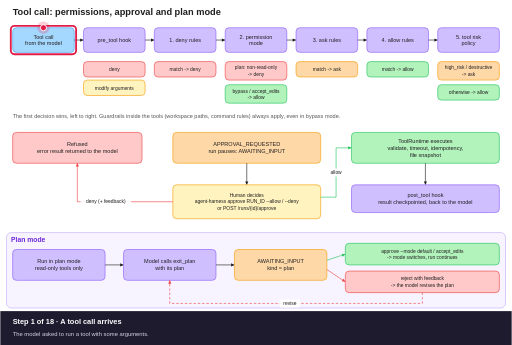
t = 0.00 s
t = 1.77 s: frame unchanged from t = 0.00 s, image omitted
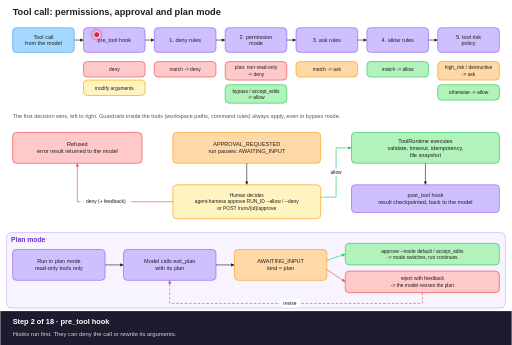
t = 3.31 s
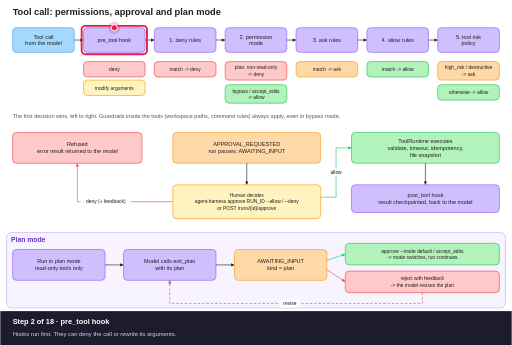
t = 5.08 s
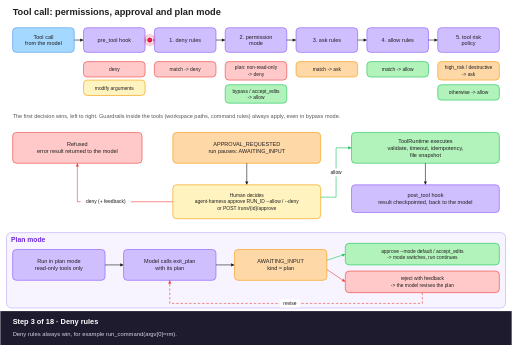
t = 6.62 s
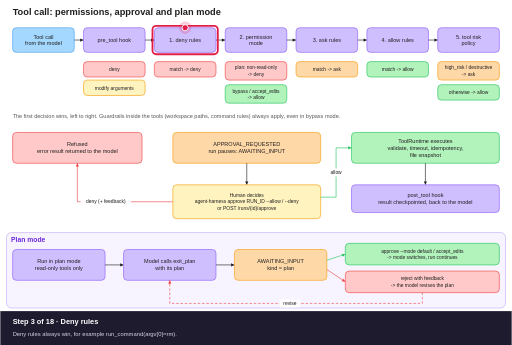
t = 8.39 s

The animated SVG that drew these frames (rendered in a browser with its animation timeline set to each time). Animation: 42 SMIL elements (animate=39,animateMotion=3); frames cover the first 8.39 s, repeats indefinitely.

<svg xmlns="http://www.w3.org/2000/svg" viewBox="0 0 1660 1120" width="1660" height="1120" font-family="Helvetica, Arial, sans-serif">
<rect width="1660" height="1120" fill="#ffffff"/>
<text x="40" y="50" font-size="30" fill="#1e1e1e" font-weight="bold"><tspan x="40" dy="0">Tool call: permissions, approval and plan mode</tspan></text>
<g class="node" id="n-call"><rect x="40" y="90" width="200" height="80" rx="12" fill="#a5d8ff" stroke="#4a9eed" stroke-width="2"/><text font-size="18" text-anchor="middle" fill="#1e1e1e"><tspan x="140.0" y="125.0">Tool call</tspan><tspan x="140.0" y="147.6">from the model</tspan></text></g>
<g class="edge" id="e-to_hook"><polyline points="240,130 270,130" fill="none" stroke="#1e1e1e" stroke-width="2"/><polygon points="270,130 259.2,135.2 259.2,124.8" fill="#1e1e1e"/></g>
<g class="node" id="n-hook"><rect x="270" y="90" width="200" height="80" rx="12" fill="#d0bfff" stroke="#8b5cf6" stroke-width="2"/><text font-size="18" text-anchor="middle" fill="#1e1e1e"><tspan x="370.0" y="136.3">pre_tool hook</tspan></text></g>
<g class="edge" id="e-to_deny"><polyline points="470,130 500,130" fill="none" stroke="#1e1e1e" stroke-width="2"/><polygon points="500,130 489.2,135.2 489.2,124.8" fill="#1e1e1e"/></g>
<g class="node" id="n-deny"><rect x="500" y="90" width="200" height="80" rx="12" fill="#d0bfff" stroke="#8b5cf6" stroke-width="2"/><text font-size="18" text-anchor="middle" fill="#1e1e1e"><tspan x="600.0" y="136.3">1. deny rules</tspan></text></g>
<g class="edge" id="e-to_mode"><polyline points="700,130 730,130" fill="none" stroke="#1e1e1e" stroke-width="2"/><polygon points="730,130 719.2,135.2 719.2,124.8" fill="#1e1e1e"/></g>
<g class="node" id="n-mode"><rect x="730" y="90" width="200" height="80" rx="12" fill="#d0bfff" stroke="#8b5cf6" stroke-width="2"/><text font-size="18" text-anchor="middle" fill="#1e1e1e"><tspan x="830.0" y="125.0">2. permission</tspan><tspan x="830.0" y="147.6">mode</tspan></text></g>
<g class="edge" id="e-to_ask"><polyline points="930,130 960,130" fill="none" stroke="#1e1e1e" stroke-width="2"/><polygon points="960,130 949.2,135.2 949.2,124.8" fill="#1e1e1e"/></g>
<g class="node" id="n-ask"><rect x="960" y="90" width="200" height="80" rx="12" fill="#d0bfff" stroke="#8b5cf6" stroke-width="2"/><text font-size="18" text-anchor="middle" fill="#1e1e1e"><tspan x="1060.0" y="136.3">3. ask rules</tspan></text></g>
<g class="edge" id="e-to_allow"><polyline points="1160,130 1190,130" fill="none" stroke="#1e1e1e" stroke-width="2"/><polygon points="1190,130 1179.2,135.2 1179.2,124.8" fill="#1e1e1e"/></g>
<g class="node" id="n-allow"><rect x="1190" y="90" width="200" height="80" rx="12" fill="#d0bfff" stroke="#8b5cf6" stroke-width="2"/><text font-size="18" text-anchor="middle" fill="#1e1e1e"><tspan x="1290.0" y="136.3">4. allow rules</tspan></text></g>
<g class="edge" id="e-to_risk"><polyline points="1390,130 1420,130" fill="none" stroke="#1e1e1e" stroke-width="2"/><polygon points="1420,130 1409.2,135.2 1409.2,124.8" fill="#1e1e1e"/></g>
<g class="node" id="n-risk"><rect x="1420" y="90" width="200" height="80" rx="12" fill="#d0bfff" stroke="#8b5cf6" stroke-width="2"/><text font-size="18" text-anchor="middle" fill="#1e1e1e"><tspan x="1520.0" y="125.0">5. tool risk</tspan><tspan x="1520.0" y="147.6">policy</tspan></text></g>
<g class="node" id="n-_1"><rect x="270" y="200" width="200" height="50" rx="12" fill="#ffc9c9" stroke="#ef4444" stroke-width="2"/><text font-size="16" text-anchor="middle" fill="#1e1e1e"><tspan x="370.0" y="230.6">deny</tspan></text></g>
<g class="node" id="n-_2"><rect x="270" y="260" width="200" height="50" rx="12" fill="#fff3bf" stroke="#f59e0b" stroke-width="2"/><text font-size="16" text-anchor="middle" fill="#1e1e1e"><tspan x="370.0" y="290.6">modify arguments</tspan></text></g>
<g class="node" id="n-_3"><rect x="500" y="200" width="200" height="50" rx="12" fill="#ffc9c9" stroke="#ef4444" stroke-width="2"/><text font-size="16" text-anchor="middle" fill="#1e1e1e"><tspan x="600.0" y="230.6">match -&gt; deny</tspan></text></g>
<g class="node" id="n-_4"><rect x="730" y="200" width="200" height="60" rx="12" fill="#ffc9c9" stroke="#ef4444" stroke-width="2"/><text font-size="16" text-anchor="middle" fill="#1e1e1e"><tspan x="830.0" y="225.6">plan: non-read-only</tspan><tspan x="830.0" y="245.6">-&gt; deny</tspan></text></g>
<g class="node" id="n-_5"><rect x="730" y="275" width="200" height="60" rx="12" fill="#b2f2bb" stroke="#22c55e" stroke-width="2"/><text font-size="16" text-anchor="middle" fill="#1e1e1e"><tspan x="830.0" y="300.6">bypass / accept_edits</tspan><tspan x="830.0" y="320.6">-&gt; allow</tspan></text></g>
<g class="node" id="n-_6"><rect x="960" y="200" width="200" height="50" rx="12" fill="#ffd8a8" stroke="#f59e0b" stroke-width="2"/><text font-size="16" text-anchor="middle" fill="#1e1e1e"><tspan x="1060.0" y="230.6">match -&gt; ask</tspan></text></g>
<g class="node" id="n-_7"><rect x="1190" y="200" width="200" height="50" rx="12" fill="#b2f2bb" stroke="#22c55e" stroke-width="2"/><text font-size="16" text-anchor="middle" fill="#1e1e1e"><tspan x="1290.0" y="230.6">match -&gt; allow</tspan></text></g>
<g class="node" id="n-_8"><rect x="1420" y="200" width="200" height="60" rx="12" fill="#ffd8a8" stroke="#f59e0b" stroke-width="2"/><text font-size="16" text-anchor="middle" fill="#1e1e1e"><tspan x="1520.0" y="225.6">high_risk / destructive</tspan><tspan x="1520.0" y="245.6">-&gt; ask</tspan></text></g>
<g class="node" id="n-_9"><rect x="1420" y="275" width="200" height="50" rx="12" fill="#b2f2bb" stroke="#22c55e" stroke-width="2"/><text font-size="16" text-anchor="middle" fill="#1e1e1e"><tspan x="1520.0" y="305.6">otherwise -&gt; allow</tspan></text></g>
<text x="40" y="383" font-size="18" fill="#555555" font-weight="normal"><tspan x="40" dy="0">The first decision wins, left to right. Guardrails inside the tools (workspace paths, command rules) always apply, even in bypass mode.</tspan></text>
<g class="node" id="n-refused"><rect x="40" y="430" width="420" height="100" rx="12" fill="#ffc9c9" stroke="#ef4444" stroke-width="2"/><text font-size="18" text-anchor="middle" fill="#1e1e1e"><tspan x="250.0" y="475.1">Refused</tspan><tspan x="250.0" y="497.6">error result returned to the model</tspan></text></g>
<g class="node" id="n-requested"><rect x="560" y="430" width="480" height="100" rx="12" fill="#ffd8a8" stroke="#f59e0b" stroke-width="2"/><text font-size="18" text-anchor="middle" fill="#1e1e1e"><tspan x="800.0" y="475.1">APPROVAL_REQUESTED</tspan><tspan x="800.0" y="497.6">run pauses: AWAITING_INPUT</tspan></text></g>
<g class="node" id="n-execute"><rect x="1140" y="430" width="480" height="100" rx="12" fill="#b2f2bb" stroke="#22c55e" stroke-width="2"/><text font-size="18" text-anchor="middle" fill="#1e1e1e"><tspan x="1380.0" y="463.8">ToolRuntime executes</tspan><tspan x="1380.0" y="486.3">validate, timeout, idempotency,</tspan><tspan x="1380.0" y="508.8">file snapshot</tspan></text></g>
<g class="edge" id="e-to_human"><polyline points="800,530 800,600" fill="none" stroke="#1e1e1e" stroke-width="2"/><polygon points="800,600 794.8,589.2 805.2,589.2" fill="#1e1e1e"/></g>
<g class="node" id="n-human"><rect x="560" y="600" width="480" height="110" rx="12" fill="#fff3bf" stroke="#f59e0b" stroke-width="2"/><text font-size="16" text-anchor="middle" fill="#1e1e1e"><tspan x="800.0" y="640.6">Human decides</tspan><tspan x="800.0" y="660.6">agent-harness approve RUN_ID --allow / --deny</tspan><tspan x="800.0" y="680.6">or POST /runs/{id}/approve</tspan></text></g>
<g class="edge" id="e-approve"><polyline points="1040,640 1090,640 1090,480 1140,480" fill="none" stroke="#22c55e" stroke-width="2"/><polygon points="1140,480 1129.2,485.2 1129.2,474.8" fill="#22c55e"/></g>
<g class="edge" id="e-reject"><polyline points="560,655 250,655 250,530" fill="none" stroke="#ef4444" stroke-width="2"/><polygon points="250,530 255.2,540.8 244.8,540.8" fill="#ef4444"/></g>
<g class="edge" id="e-to_post"><polyline points="1380,530 1380,600" fill="none" stroke="#1e1e1e" stroke-width="2"/><polygon points="1380,600 1374.8,589.2 1385.2,589.2" fill="#1e1e1e"/></g>
<g class="node" id="n-post"><rect x="1140" y="600" width="480" height="90" rx="12" fill="#d0bfff" stroke="#8b5cf6" stroke-width="2"/><text font-size="18" text-anchor="middle" fill="#1e1e1e"><tspan x="1380.0" y="640.0">post_tool hook</tspan><tspan x="1380.0" y="662.5">result checkpointed, back to the model</tspan></text></g>
<rect x="20" y="755" width="1620" height="245" rx="16" fill="#e5dbff" fill-opacity="0.3" stroke="#8b5cf6" stroke-width="1"/>
<text x="35" y="787" font-size="22" fill="#6d28d9" font-weight="bold"><tspan x="35" dy="0">Plan mode</tspan></text>
<g class="node" id="n-plan"><rect x="40" y="810" width="300" height="100" rx="12" fill="#d0bfff" stroke="#8b5cf6" stroke-width="2"/><text font-size="18" text-anchor="middle" fill="#1e1e1e"><tspan x="190.0" y="855.0">Run in plan mode</tspan><tspan x="190.0" y="877.5">read-only tools only</tspan></text></g>
<g class="edge" id="e-p1"><polyline points="340,860 400,860" fill="none" stroke="#1e1e1e" stroke-width="2"/><polygon points="400,860 389.2,865.2 389.2,854.8" fill="#1e1e1e"/></g>
<g class="node" id="n-exit_plan"><rect x="400" y="810" width="300" height="100" rx="12" fill="#d0bfff" stroke="#8b5cf6" stroke-width="2"/><text font-size="18" text-anchor="middle" fill="#1e1e1e"><tspan x="550.0" y="855.0">Model calls exit_plan</tspan><tspan x="550.0" y="877.5">with its plan</tspan></text></g>
<g class="edge" id="e-p2"><polyline points="700,860 760,860" fill="none" stroke="#1e1e1e" stroke-width="2"/><polygon points="760,860 749.2,865.2 749.2,854.8" fill="#1e1e1e"/></g>
<g class="node" id="n-plan_wait"><rect x="760" y="810" width="300" height="100" rx="12" fill="#ffd8a8" stroke="#f59e0b" stroke-width="2"/><text font-size="18" text-anchor="middle" fill="#1e1e1e"><tspan x="910.0" y="855.0">AWAITING_INPUT</tspan><tspan x="910.0" y="877.5">kind = plan</tspan></text></g>
<g class="edge" id="e-p_ok"><polyline points="1060,845 1120,825" fill="none" stroke="#22c55e" stroke-width="2"/><polygon points="1120,825 1111.4,833.4 1108.1,823.5" fill="#22c55e"/></g>
<g class="node" id="n-plan_ok"><rect x="1120" y="790" width="500" height="70" rx="12" fill="#b2f2bb" stroke="#22c55e" stroke-width="2"/><text font-size="16" text-anchor="middle" fill="#1e1e1e"><tspan x="1370.0" y="820.6">approve --mode default / accept_edits</tspan><tspan x="1370.0" y="840.6">-&gt; mode switches, run continues</tspan></text></g>
<g class="edge" id="e-p_no"><polyline points="1060,875 1120,915" fill="none" stroke="#ef4444" stroke-width="2"/><polygon points="1120,915 1108.1,913.3 1113.9,904.7" fill="#ef4444"/></g>
<g class="node" id="n-plan_no"><rect x="1120" y="880" width="500" height="70" rx="12" fill="#ffc9c9" stroke="#ef4444" stroke-width="2"/><text font-size="16" text-anchor="middle" fill="#1e1e1e"><tspan x="1370.0" y="910.6">reject with feedback</tspan><tspan x="1370.0" y="930.6">-&gt; the model revises the plan</tspan></text></g>
<g class="edge" id="e-revise"><polyline points="1370,950 1370,985 550,985 550,910" fill="none" stroke="#ef4444" stroke-width="2" stroke-dasharray="8 6"/><polygon points="550,910 555.2,920.8 544.8,920.8" fill="#ef4444"/></g>
<rect x="1061.6" y="547.0" width="56.800000000000004" height="26" rx="4" fill="#ffffff" fill-opacity="0.92"/>
<text font-size="16" text-anchor="middle" fill="#1e1e1e"><tspan x="1090.0" y="565.6">allow</tspan></text>
<rect x="260.34" y="642.0" width="164.32000000000002" height="26" rx="4" fill="#ffffff" fill-opacity="0.92"/>
<text font-size="16" text-anchor="middle" fill="#1e1e1e"><tspan x="342.5" y="660.6">deny (+ feedback)</tspan></text>
<rect x="907.12" y="972.0" width="65.76" height="26" rx="4" fill="#ffffff" fill-opacity="0.92"/>
<text font-size="16" text-anchor="middle" fill="#1e1e1e"><tspan x="940.0" y="990.6">revise</tspan></text>
<g opacity="0"><rect x="34" y="84" width="212" height="92" rx="12" fill="none" stroke="#e11d48" stroke-width="6"/><animate attributeName="opacity" dur="67.60s" repeatCount="indefinite" calcMode="discrete" values="1;0" keyTimes="0.0000;0.0385"/></g>
<g opacity="0"><rect x="264" y="84" width="212" height="92" rx="12" fill="none" stroke="#e11d48" stroke-width="6"/><animate attributeName="opacity" dur="67.60s" repeatCount="indefinite" calcMode="discrete" values="0;1;0" keyTimes="0.0000;0.0524;0.0909"/></g>
<g opacity="0"><rect x="494" y="84" width="212" height="92" rx="12" fill="none" stroke="#e11d48" stroke-width="6"/><animate attributeName="opacity" dur="67.60s" repeatCount="indefinite" calcMode="discrete" values="0;1;0" keyTimes="0.0000;0.1049;0.1433"/></g>
<g opacity="0"><rect x="724" y="84" width="212" height="92" rx="12" fill="none" stroke="#e11d48" stroke-width="6"/><animate attributeName="opacity" dur="67.60s" repeatCount="indefinite" calcMode="discrete" values="0;1;0" keyTimes="0.0000;0.1573;0.1957"/></g>
<g opacity="0"><rect x="954" y="84" width="212" height="92" rx="12" fill="none" stroke="#e11d48" stroke-width="6"/><animate attributeName="opacity" dur="67.60s" repeatCount="indefinite" calcMode="discrete" values="0;1;0" keyTimes="0.0000;0.2097;0.2482"/></g>
<g opacity="0"><rect x="1184" y="84" width="212" height="92" rx="12" fill="none" stroke="#e11d48" stroke-width="6"/><animate attributeName="opacity" dur="67.60s" repeatCount="indefinite" calcMode="discrete" values="0;1;0" keyTimes="0.0000;0.2621;0.3006"/></g>
<g opacity="0"><rect x="1414" y="84" width="212" height="92" rx="12" fill="none" stroke="#e11d48" stroke-width="6"/><animate attributeName="opacity" dur="67.60s" repeatCount="indefinite" calcMode="discrete" values="0;1;0" keyTimes="0.0000;0.3146;0.3530"/></g>
<g opacity="0"><rect x="554" y="424" width="492" height="112" rx="12" fill="none" stroke="#e11d48" stroke-width="6"/><animate attributeName="opacity" dur="67.60s" repeatCount="indefinite" calcMode="discrete" values="0;1;0" keyTimes="0.0000;0.3530;0.3915"/></g>
<g opacity="0"><rect x="554" y="594" width="492" height="122" rx="12" fill="none" stroke="#e11d48" stroke-width="6"/><animate attributeName="opacity" dur="67.60s" repeatCount="indefinite" calcMode="discrete" values="0;1;0" keyTimes="0.0000;0.4012;0.4396"/></g>
<g opacity="0"><rect x="1134" y="424" width="492" height="112" rx="12" fill="none" stroke="#e11d48" stroke-width="6"/><animate attributeName="opacity" dur="67.60s" repeatCount="indefinite" calcMode="discrete" values="0;1;0" keyTimes="0.0000;0.4751;0.5136"/></g>
<g opacity="0"><rect x="1134" y="594" width="492" height="102" rx="12" fill="none" stroke="#e11d48" stroke-width="6"/><animate attributeName="opacity" dur="67.60s" repeatCount="indefinite" calcMode="discrete" values="0;1;0" keyTimes="0.0000;0.5233;0.5617"/></g>
<g opacity="0"><rect x="34" y="804" width="312" height="112" rx="12" fill="none" stroke="#e11d48" stroke-width="6"/><animate attributeName="opacity" dur="67.60s" repeatCount="indefinite" calcMode="discrete" values="0;1;0" keyTimes="0.0000;0.5617;0.6002"/></g>
<g opacity="0"><rect x="394" y="804" width="312" height="112" rx="12" fill="none" stroke="#e11d48" stroke-width="6"/><animate attributeName="opacity" dur="67.60s" repeatCount="indefinite" calcMode="discrete" values="0;1;0" keyTimes="0.0000;0.6216;0.6601"/></g>
<g opacity="0"><rect x="754" y="804" width="312" height="112" rx="12" fill="none" stroke="#e11d48" stroke-width="6"/><animate attributeName="opacity" dur="67.60s" repeatCount="indefinite" calcMode="discrete" values="0;1;0" keyTimes="0.0000;0.6815;0.7199"/></g>
<g opacity="0"><rect x="1114" y="874" width="512" height="82" rx="12" fill="none" stroke="#e11d48" stroke-width="6"/><animate attributeName="opacity" dur="67.60s" repeatCount="indefinite" calcMode="discrete" values="0;1;0" keyTimes="0.0000;0.7477;0.7862"/></g>
<g opacity="0"><rect x="394" y="804" width="312" height="112" rx="12" fill="none" stroke="#e11d48" stroke-width="6"/><animate attributeName="opacity" dur="67.60s" repeatCount="indefinite" calcMode="discrete" values="0;1;0" keyTimes="0.0000;0.8217;0.8601"/></g>
<g opacity="0"><rect x="754" y="804" width="312" height="112" rx="12" fill="none" stroke="#e11d48" stroke-width="6"/><animate attributeName="opacity" dur="67.60s" repeatCount="indefinite" calcMode="discrete" values="0;1;0" keyTimes="0.0000;0.8816;0.9200"/></g>
<g opacity="0"><rect x="1114" y="784" width="512" height="82" rx="12" fill="none" stroke="#e11d48" stroke-width="6"/><animate attributeName="opacity" dur="67.60s" repeatCount="indefinite" calcMode="discrete" values="0;1;0" keyTimes="0.0000;0.9467;0.9852"/></g>
<g opacity="0"><animate attributeName="opacity" dur="67.60s" repeatCount="indefinite" calcMode="discrete" values="1;0" keyTimes="0.0000;0.3530"/><g><circle r="20" fill="#e11d48" fill-opacity="0.22"/><circle r="10" fill="#e11d48" stroke="#ffffff" stroke-width="3"/><animateMotion dur="67.60s" repeatCount="indefinite" calcMode="linear" path="M140.0,90.0 L240.0,130.0 L270.0,130.0 L370.0,90.0 L470.0,130.0 L500.0,130.0 L600.0,90.0 L700.0,130.0 L730.0,130.0 L830.0,90.0 L930.0,130.0 L960.0,130.0 L1060.0,90.0 L1160.0,130.0 L1190.0,130.0 L1290.0,90.0 L1390.0,130.0 L1420.0,130.0 L1520.0,90.0" keyTimes="0.0000;0.0385;0.0524;0.0909;0.1049;0.1433;0.1573;0.1957;0.2097;0.2482;0.2621;0.3006;0.3146;0.3530;1.0000" keyPoints="0.0000;0.0000;0.1667;0.1667;0.3333;0.3333;0.5000;0.5000;0.6667;0.6667;0.8333;0.8333;1.0000;1.0000;1.0000"/></g></g>
<g opacity="0"><animate attributeName="opacity" dur="67.60s" repeatCount="indefinite" calcMode="discrete" values="0;1;0" keyTimes="0.0000;0.3530;0.5617"/><g><circle r="20" fill="#e11d48" fill-opacity="0.22"/><circle r="10" fill="#e11d48" stroke="#ffffff" stroke-width="3"/><animateMotion dur="67.60s" repeatCount="indefinite" calcMode="linear" path="M800.0,430.0 L800.0,530.0 L800.0,600.0 L800.0,600.0 L1040.0,640.0 L1090.0,640.0 L1090.0,480.0 L1140.0,480.0 L1380.0,430.0 L1380.0,530.0 L1380.0,600.0 L1380.0,600.0" keyTimes="0.0000;0.3530;0.3915;0.4012;0.4396;0.4751;0.5136;0.5233;0.5617;1.0000" keyPoints="0.0000;0.0000;0.0000;0.1562;0.1562;0.8438;0.8438;1.0000;1.0000;1.0000"/></g></g>
<g opacity="0"><animate attributeName="opacity" dur="67.60s" repeatCount="indefinite" calcMode="discrete" values="0;1;0" keyTimes="0.0000;0.5617;0.9852"/><g><circle r="20" fill="#e11d48" fill-opacity="0.22"/><circle r="10" fill="#e11d48" stroke="#ffffff" stroke-width="3"/><animateMotion dur="67.60s" repeatCount="indefinite" calcMode="linear" path="M190.0,810.0 L340.0,860.0 L400.0,860.0 L550.0,810.0 L700.0,860.0 L760.0,860.0 L910.0,810.0 L1060.0,875.0 L1120.0,915.0 L1370.0,880.0 L1370.0,950.0 L1370.0,985.0 L550.0,985.0 L550.0,910.0 L550.0,810.0 L700.0,860.0 L760.0,860.0 L910.0,810.0 L1060.0,845.0 L1120.0,825.0 L1370.0,790.0" keyTimes="0.0000;0.5617;0.6002;0.6216;0.6601;0.6815;0.7199;0.7477;0.7862;0.8217;0.8601;0.8816;0.9200;0.9467;0.9852;1.0000" keyPoints="0.0000;0.0000;0.0000;0.1181;0.1181;0.2361;0.2361;0.3893;0.3893;0.7345;0.7345;0.8526;0.8526;1.0000;1.0000;1.0000"/></g></g>
<rect x="0" y="1010" width="1660" height="110" fill="#1e1b2e"/>
<g opacity="0"><animate attributeName="opacity" dur="67.60s" repeatCount="indefinite" calcMode="discrete" values="1;0" keyTimes="0.0000;0.0385"/><text x="40" y="1052" font-size="24" font-weight="bold" fill="#ffffff">Step 1 of 18 · A tool call arrives</text><text x="40" y="1090" font-size="19" fill="#d6d3e4">The model asked to run a tool with some arguments.</text></g>
<g opacity="0"><animate attributeName="opacity" dur="67.60s" repeatCount="indefinite" calcMode="discrete" values="0;1;0" keyTimes="0.0000;0.0385;0.0909"/><text x="40" y="1052" font-size="24" font-weight="bold" fill="#ffffff">Step 2 of 18 · pre_tool hook</text><text x="40" y="1090" font-size="19" fill="#d6d3e4">Hooks run first. They can deny the call or rewrite its arguments.</text></g>
<g opacity="0"><animate attributeName="opacity" dur="67.60s" repeatCount="indefinite" calcMode="discrete" values="0;1;0" keyTimes="0.0000;0.0909;0.1433"/><text x="40" y="1052" font-size="24" font-weight="bold" fill="#ffffff">Step 3 of 18 · Deny rules</text><text x="40" y="1090" font-size="19" fill="#d6d3e4">Deny rules always win, for example run_command(argv[0]=rm).</text></g>
<g opacity="0"><animate attributeName="opacity" dur="67.60s" repeatCount="indefinite" calcMode="discrete" values="0;1;0" keyTimes="0.0000;0.1433;0.1957"/><text x="40" y="1052" font-size="24" font-weight="bold" fill="#ffffff">Step 4 of 18 · Permission mode</text><text x="40" y="1090" font-size="19" fill="#d6d3e4">Plan mode refuses anything that is not read-only; bypass and accept_edits pre-approve.</text></g>
<g opacity="0"><animate attributeName="opacity" dur="67.60s" repeatCount="indefinite" calcMode="discrete" values="0;1;0" keyTimes="0.0000;0.1957;0.2482"/><text x="40" y="1052" font-size="24" font-weight="bold" fill="#ffffff">Step 5 of 18 · Ask rules</text><text x="40" y="1090" font-size="19" fill="#d6d3e4">A matching ask rule pauses for a person to decide.</text></g>
<g opacity="0"><animate attributeName="opacity" dur="67.60s" repeatCount="indefinite" calcMode="discrete" values="0;1;0" keyTimes="0.0000;0.2482;0.3006"/><text x="40" y="1052" font-size="24" font-weight="bold" fill="#ffffff">Step 6 of 18 · Allow rules</text><text x="40" y="1090" font-size="19" fill="#d6d3e4">A matching allow rule runs the tool without asking.</text></g>
<g opacity="0"><animate attributeName="opacity" dur="67.60s" repeatCount="indefinite" calcMode="discrete" values="0;1;0" keyTimes="0.0000;0.3006;0.3530"/><text x="40" y="1052" font-size="24" font-weight="bold" fill="#ffffff">Step 7 of 18 · Tool risk policy</text><text x="40" y="1090" font-size="19" fill="#d6d3e4">With no rule matched, high-risk and destructive tools ask; everything else runs.</text></g>
<g opacity="0"><animate attributeName="opacity" dur="67.60s" repeatCount="indefinite" calcMode="discrete" values="0;1;0" keyTimes="0.0000;0.3530;0.3915"/><text x="40" y="1052" font-size="24" font-weight="bold" fill="#ffffff">Step 8 of 18 · Approval requested</text><text x="40" y="1090" font-size="19" fill="#d6d3e4">This call needs approval, so the run pauses with status AWAITING_INPUT.</text></g>
<g opacity="0"><animate attributeName="opacity" dur="67.60s" repeatCount="indefinite" calcMode="discrete" values="0;1;0" keyTimes="0.0000;0.3915;0.4396"/><text x="40" y="1052" font-size="24" font-weight="bold" fill="#ffffff">Step 9 of 18 · A person decides</text><text x="40" y="1090" font-size="19" fill="#d6d3e4">From the CLI (approve --allow or --deny) or the HTTP API, optionally with feedback.</text></g>
<g opacity="0"><animate attributeName="opacity" dur="67.60s" repeatCount="indefinite" calcMode="discrete" values="0;1;0" keyTimes="0.0000;0.4396;0.5136"/><text x="40" y="1052" font-size="24" font-weight="bold" fill="#ffffff">Step 10 of 18 · Approved: the tool runs</text><text x="40" y="1090" font-size="19" fill="#d6d3e4">Validation, timeout, idempotency, and a file snapshot so the edit can be rewound.</text></g>
<g opacity="0"><animate attributeName="opacity" dur="67.60s" repeatCount="indefinite" calcMode="discrete" values="0;1;0" keyTimes="0.0000;0.5136;0.5617"/><text x="40" y="1052" font-size="24" font-weight="bold" fill="#ffffff">Step 11 of 18 · Back to the model</text><text x="40" y="1090" font-size="19" fill="#d6d3e4">post_tool hook runs and the result is checkpointed.</text></g>
<g opacity="0"><animate attributeName="opacity" dur="67.60s" repeatCount="indefinite" calcMode="discrete" values="0;1;0" keyTimes="0.0000;0.5617;0.6002"/><text x="40" y="1052" font-size="24" font-weight="bold" fill="#ffffff">Step 12 of 18 · Plan mode</text><text x="40" y="1090" font-size="19" fill="#d6d3e4">A run in plan mode may only read. It explores, then proposes a plan.</text></g>
<g opacity="0"><animate attributeName="opacity" dur="67.60s" repeatCount="indefinite" calcMode="discrete" values="0;1;0" keyTimes="0.0000;0.6002;0.6601"/><text x="40" y="1052" font-size="24" font-weight="bold" fill="#ffffff">Step 13 of 18 · exit_plan</text><text x="40" y="1090" font-size="19" fill="#d6d3e4">The model submits its plan with the exit_plan tool.</text></g>
<g opacity="0"><animate attributeName="opacity" dur="67.60s" repeatCount="indefinite" calcMode="discrete" values="0;1;0" keyTimes="0.0000;0.6601;0.7199"/><text x="40" y="1052" font-size="24" font-weight="bold" fill="#ffffff">Step 14 of 18 · Plan review</text><text x="40" y="1090" font-size="19" fill="#d6d3e4">The run pauses so a person can review the plan.</text></g>
<g opacity="0"><animate attributeName="opacity" dur="67.60s" repeatCount="indefinite" calcMode="discrete" values="0;1;0" keyTimes="0.0000;0.7199;0.7862"/><text x="40" y="1052" font-size="24" font-weight="bold" fill="#ffffff">Step 15 of 18 · Rejected with feedback</text><text x="40" y="1090" font-size="19" fill="#d6d3e4">The feedback goes back to the model.</text></g>
<g opacity="0"><animate attributeName="opacity" dur="67.60s" repeatCount="indefinite" calcMode="discrete" values="0;1;0" keyTimes="0.0000;0.7862;0.8601"/><text x="40" y="1052" font-size="24" font-weight="bold" fill="#ffffff">Step 16 of 18 · Revised plan</text><text x="40" y="1090" font-size="19" fill="#d6d3e4">The model revises the plan and submits it again.</text></g>
<g opacity="0"><animate attributeName="opacity" dur="67.60s" repeatCount="indefinite" calcMode="discrete" values="0;1;0" keyTimes="0.0000;0.8601;0.9200"/><text x="40" y="1052" font-size="24" font-weight="bold" fill="#ffffff">Step 17 of 18 · Review again</text><text x="40" y="1090" font-size="19" fill="#d6d3e4">The run pauses for review once more.</text></g>
<g opacity="0"><animate attributeName="opacity" dur="67.60s" repeatCount="indefinite" calcMode="discrete" values="0;1;0" keyTimes="0.0000;0.9200;0.9852"/><text x="40" y="1052" font-size="24" font-weight="bold" fill="#ffffff">Step 18 of 18 · Approved</text><text x="40" y="1090" font-size="19" fill="#d6d3e4">The mode switches (default or accept_edits) and the run continues with write access.</text></g>
</svg>
